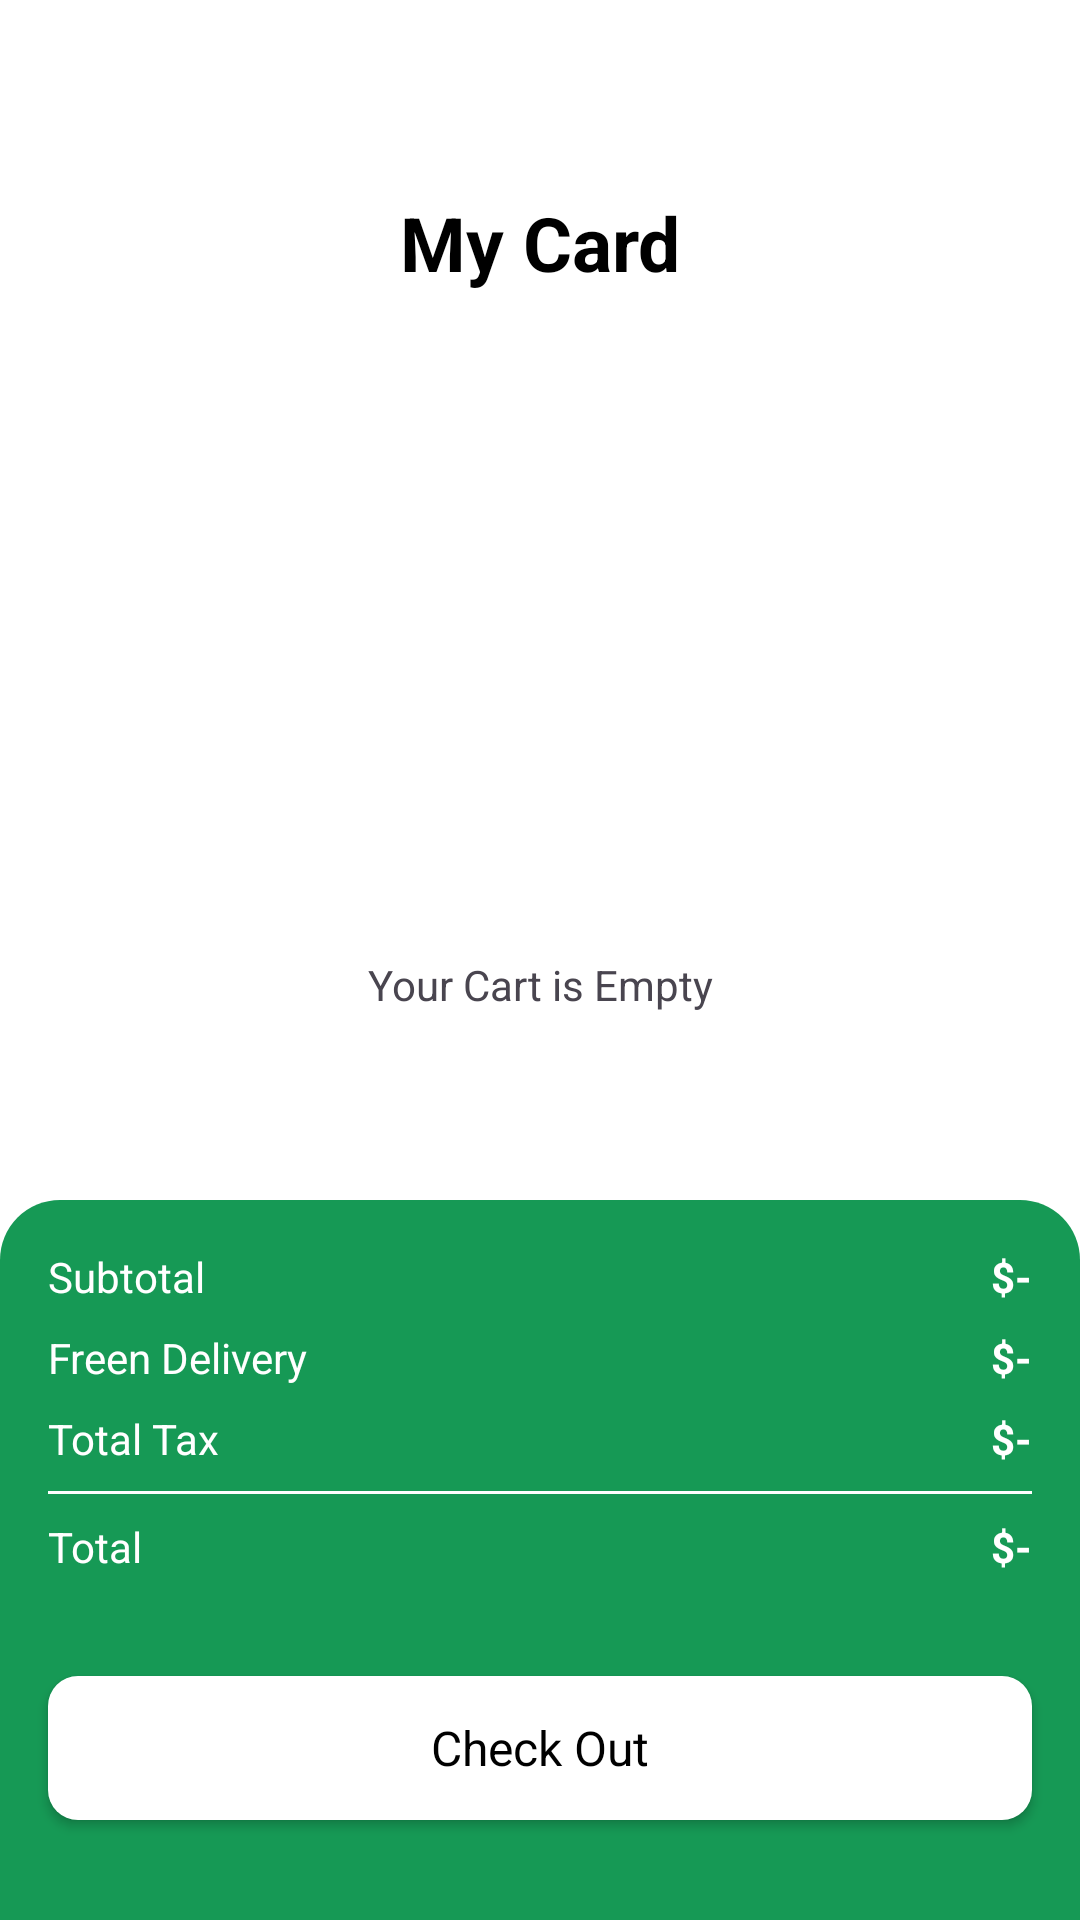

Write the Android layout XML for this screen, with the resource values it uses.
<!-- AndroidManifest.xml: application theme Theme.CosmeticShop -->
<!-- res/layout/activity_cart.xml -->
<?xml version="1.0" encoding="utf-8"?>
<androidx.constraintlayout.widget.ConstraintLayout xmlns:android="http://schemas.android.com/apk/res/android"
    xmlns:app="http://schemas.android.com/apk/res-auto"
    xmlns:tools="http://schemas.android.com/tools"
    android:id="@+id/main"
    android:layout_width="match_parent"
    android:background="@color/white"
    android:layout_height="match_parent"
    tools:context=".Activity.CartActivity">

    <TextView
        android:id="@+id/emptyTxt"
        android:layout_width="wrap_content"
        android:layout_height="wrap_content"
        android:text="Your Cart is Empty"
        android:visibility="visible"
        app:layout_constraintBottom_toBottomOf="parent"
        app:layout_constraintEnd_toEndOf="@+id/scrollView3"
        app:layout_constraintStart_toStartOf="@+id/scrollView3"
        app:layout_constraintTop_toTopOf="@+id/scrollView3" />

    <ScrollView
        android:id="@+id/scrollView3"
        android:layout_width="match_parent"
        android:layout_height="match_parent"
        android:layout_marginTop="16dp"
        app:layout_constraintEnd_toEndOf="parent"
        app:layout_constraintHorizontal_bias="0.0"
        app:layout_constraintStart_toStartOf="parent"
        app:layout_constraintTop_toTopOf="parent">

        <LinearLayout
            android:layout_width="match_parent"
            android:layout_height="wrap_content"

            android:orientation="vertical">

            <androidx.constraintlayout.widget.ConstraintLayout
                android:layout_width="match_parent"
                android:layout_height="match_parent"
                android:layout_marginStart="16dp"
                android:layout_marginTop="48dp"
                android:layout_marginEnd="16dp">

                <ImageView
                    android:id="@+id/backBtn"
                    android:layout_width="wrap_content"
                    android:layout_height="wrap_content"
                    app:layout_constraintBottom_toBottomOf="parent"
                    app:layout_constraintStart_toStartOf="parent"
                    app:layout_constraintTop_toTopOf="parent"
                    app:srcCompat="@drawable/back" />

                <TextView
                    android:id="@+id/textView8"
                    android:layout_width="wrap_content"
                    android:layout_height="wrap_content"
                    android:text="My Card"
                    android:textColor="@color/black"
                    android:textSize="25sp"
                    android:textStyle="bold"
                    app:layout_constraintBottom_toBottomOf="parent"
                    app:layout_constraintEnd_toEndOf="parent"
                    app:layout_constraintStart_toStartOf="parent"
                    app:layout_constraintTop_toTopOf="parent" />
            </androidx.constraintlayout.widget.ConstraintLayout>

            <androidx.recyclerview.widget.RecyclerView
                android:id="@+id/viewCart"
                android:layout_width="match_parent"
                android:layout_height="match_parent"
                android:layout_margin="16dp" />
        </LinearLayout>
    </ScrollView>

    <androidx.constraintlayout.widget.ConstraintLayout
        android:layout_width="match_parent"
        android:layout_height="240dp"
        android:background="@drawable/green_bg_top_corner"
        app:layout_constraintBottom_toBottomOf="parent"
        app:layout_constraintEnd_toEndOf="parent"
        app:layout_constraintStart_toStartOf="parent">

        <TextView
            android:id="@+id/textView11"
            android:layout_width="wrap_content"
            android:layout_height="wrap_content"
            android:layout_marginStart="16dp"
            android:layout_marginTop="16dp"
            android:text="Subtotal"
            android:textColor="@color/white"
            app:layout_constraintStart_toStartOf="parent"
            app:layout_constraintTop_toTopOf="parent" />

        <TextView
            android:id="@+id/textView14"
            android:layout_width="wrap_content"
            android:layout_height="wrap_content"
            android:layout_marginTop="8dp"
            android:text="Freen Delivery"
            android:textColor="@color/white"
            app:layout_constraintStart_toStartOf="@+id/textView11"
            app:layout_constraintTop_toBottomOf="@+id/textView11" />

        <TextView
            android:id="@+id/textView15"
            android:layout_width="wrap_content"
            android:layout_height="wrap_content"
            android:layout_marginTop="8dp"
            android:text="Total Tax"
            android:textColor="@color/white"
            app:layout_constraintStart_toStartOf="@+id/textView14"
            app:layout_constraintTop_toBottomOf="@+id/textView14" />

        <TextView
            android:id="@+id/totalFreeTxt"
            android:layout_width="wrap_content"
            android:layout_height="wrap_content"
            android:layout_marginEnd="16dp"
            android:text="$-"
            android:textStyle="bold"
            android:textColor="@color/white"
            app:layout_constraintEnd_toEndOf="parent"
            app:layout_constraintTop_toTopOf="@+id/textView11" />

        <TextView
            android:id="@+id/deliveryTxt"
            android:layout_width="wrap_content"
            android:layout_height="wrap_content"
            android:layout_marginTop="8dp"
            android:text="$-"
            android:textStyle="bold"
            android:textColor="@color/white"
            app:layout_constraintEnd_toEndOf="@+id/totalFreeTxt"
            app:layout_constraintTop_toBottomOf="@+id/totalFreeTxt" />

        <TextView
            android:id="@+id/taxTxt"
            android:layout_width="wrap_content"
            android:layout_height="wrap_content"
            android:layout_marginTop="8dp"
            android:text="$-"
            android:textStyle="bold"
            android:textColor="@color/white"
            app:layout_constraintEnd_toEndOf="@+id/deliveryTxt"
            app:layout_constraintTop_toBottomOf="@+id/deliveryTxt" />

        <View
            android:id="@+id/view"
            android:layout_width="0dp"
            android:layout_height="1dp"
            android:layout_marginStart="16dp"
            android:layout_marginTop="8dp"
            android:layout_marginEnd="16dp"
            android:background="@color/white"
            app:layout_constraintEnd_toEndOf="parent"
            app:layout_constraintStart_toStartOf="parent"
            app:layout_constraintTop_toBottomOf="@+id/textView15" />

        <TextView
            android:id="@+id/textView19"
            android:layout_width="wrap_content"
            android:layout_height="wrap_content"
            android:layout_marginTop="8dp"
            android:text="Total"
            android:textColor="@color/white"
            app:layout_constraintStart_toStartOf="@+id/textView15"
            app:layout_constraintTop_toBottomOf="@+id/view" />

        <TextView
            android:id="@+id/totalTxt"
            android:layout_width="wrap_content"
            android:layout_height="wrap_content"
            android:layout_marginEnd="16dp"
            android:text="$-"
            android:textStyle="bold"
            android:textColor="@color/white"
            app:layout_constraintBottom_toBottomOf="@+id/textView19"
            app:layout_constraintEnd_toEndOf="parent"
            app:layout_constraintTop_toTopOf="@+id/textView19" />

        <androidx.appcompat.widget.AppCompatButton
            android:id="@+id/button"
            style="@android:style/Widget.Button"
            android:background="@drawable/white_bg"
            android:layout_width="0dp"
            android:layout_height="wrap_content"
            android:layout_marginStart="16dp"
            android:layout_marginEnd="16dp"
            android:text="Check Out"
            android:textSize="16dp"
            app:layout_constraintBottom_toBottomOf="parent"
            app:layout_constraintEnd_toEndOf="parent"
            app:layout_constraintStart_toStartOf="parent"
            app:layout_constraintTop_toBottomOf="@+id/textView19" />
    </androidx.constraintlayout.widget.ConstraintLayout>

</androidx.constraintlayout.widget.ConstraintLayout>
<!-- resources referenced by this layout -->
<resources>
  <color name="black">#FF000000</color>
  <color name="white">#FFFFFFFF</color>
  <!-- drawable green_bg_top_corner (drawable) -->
  <?xml version="1.0" encoding="utf-8"?>
  <selector xmlns:android="http://schemas.android.com/apk/res/android">
      <item>
          <shape android:shape="rectangle">
              <corners android:topLeftRadius="20dp" android:topRightRadius="20dp"/>
              <solid android:color="@color/green"/>
          </shape>
      </item>
  </selector>
  <!-- drawable white_bg (drawable) -->
  <?xml version="1.0" encoding="utf-8"?>
  <selector xmlns:android="http://schemas.android.com/apk/res/android">
      <item>
          <shape android:shape="rectangle">
              <solid android:color="@color/white"/>
              <corners android:radius="10dp"/>
             />
          </shape>
      </item>
  </selector>
  <style name="Theme.CosmeticShop" parent="Base.Theme.CosmeticShop" />
  <color name="green">#169955</color>
  <style name="Base.Theme.CosmeticShop" parent="Theme.Material3.DayNight.NoActionBar">
          
          
      </style>
</resources>
